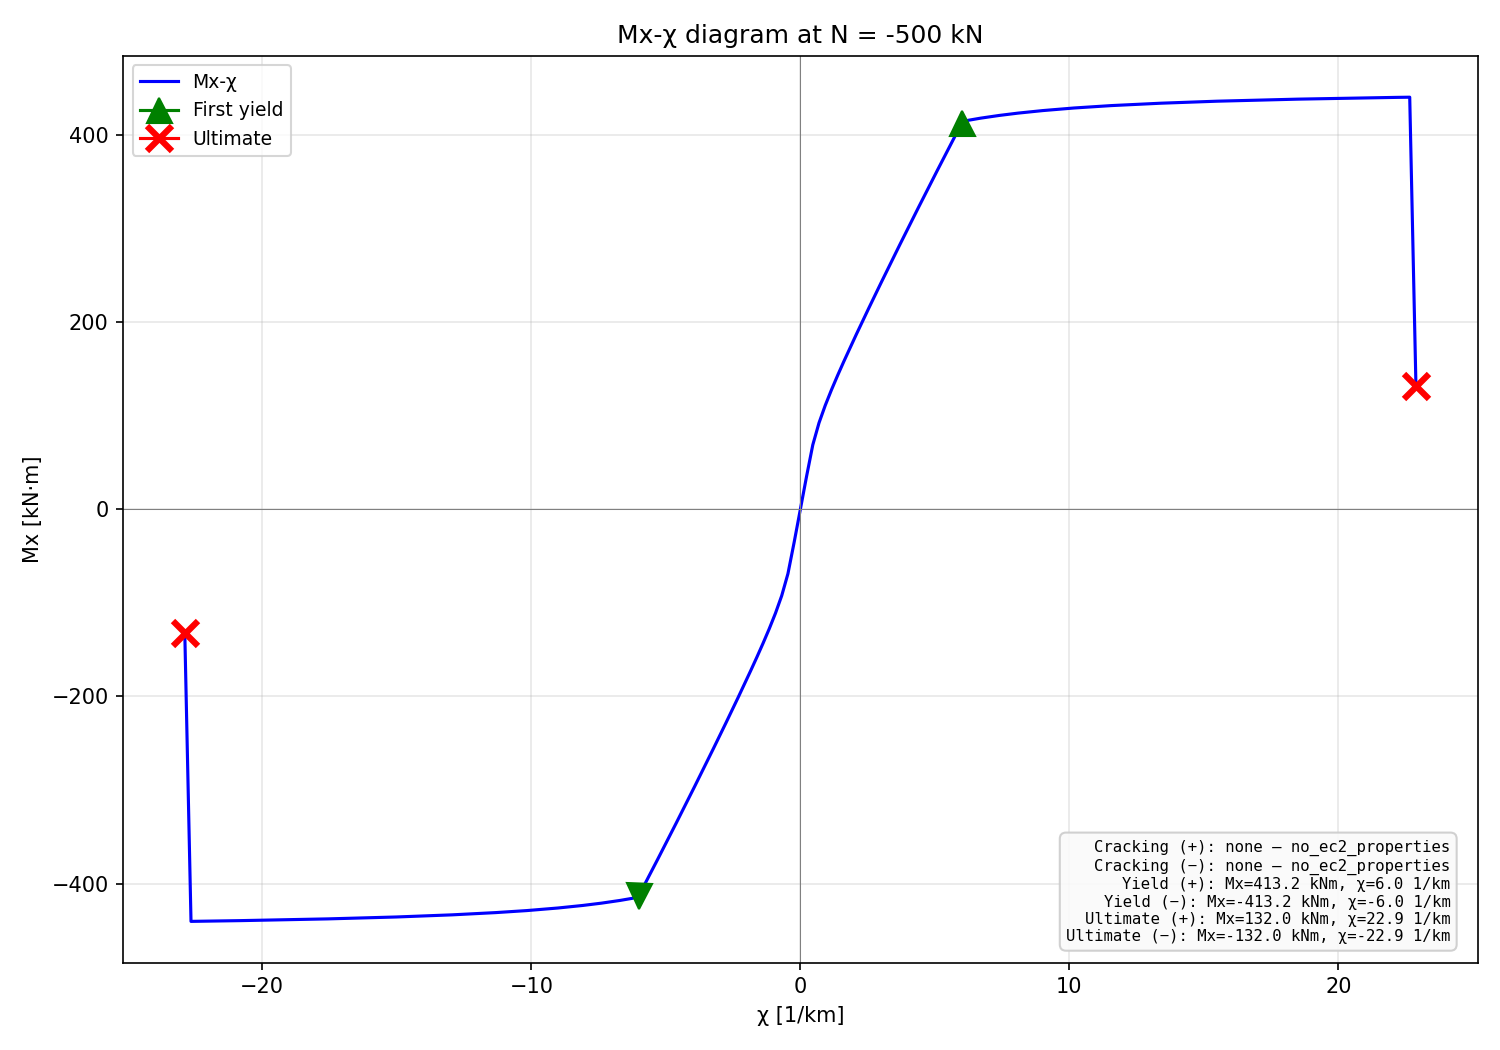

The table this chart was drawn from, first rows:
chi_km, M_kNm
-22.88, -132
-22.65, -440.4
-22.42, -440.3
-22.19, -440.2
-21.96, -440.1
-21.73, -440.1
-21.49, -440
-21.26, -439.8
-21.03, -439.7
-20.8, -439.6
-20.57, -439.5
-20.34, -439.3
-20.11, -439.2
-19.88, -439.1
-19.65, -439
-19.41, -438.8
-19.18, -438.7
-18.95, -438.6
-18.72, -438.5
-18.49, -438.3
-18.26, -438.2
-18.03, -438.1
-17.8, -437.9
-17.57, -437.7
-17.33, -437.6
-17.1, -437.4
-16.87, -437.2
-16.64, -437
-16.41, -436.8
-16.18, -436.7
-15.95, -436.5
-15.72, -436.3
-15.49, -436.1
-15.25, -436
-15.02, -435.7
-14.79, -435.5
-14.56, -435.2
-14.33, -435
-14.1, -434.7
-13.87, -434.5
-13.64, -434.2
-13.41, -434
-13.17, -433.7
-12.94, -433.4
-12.71, -433.1
-12.48, -432.8
-12.25, -432.4
-12.02, -432.1
-11.79, -431.8
-11.56, -431.4
-11.33, -431
-11.09, -430.6
-10.86, -430.2
-10.63, -429.7
-10.4, -429.3
-10.17, -428.9
-9.938, -428.3
-9.707, -427.8
-9.476, -427.2
-9.245, -426.7
... 139 more rows
